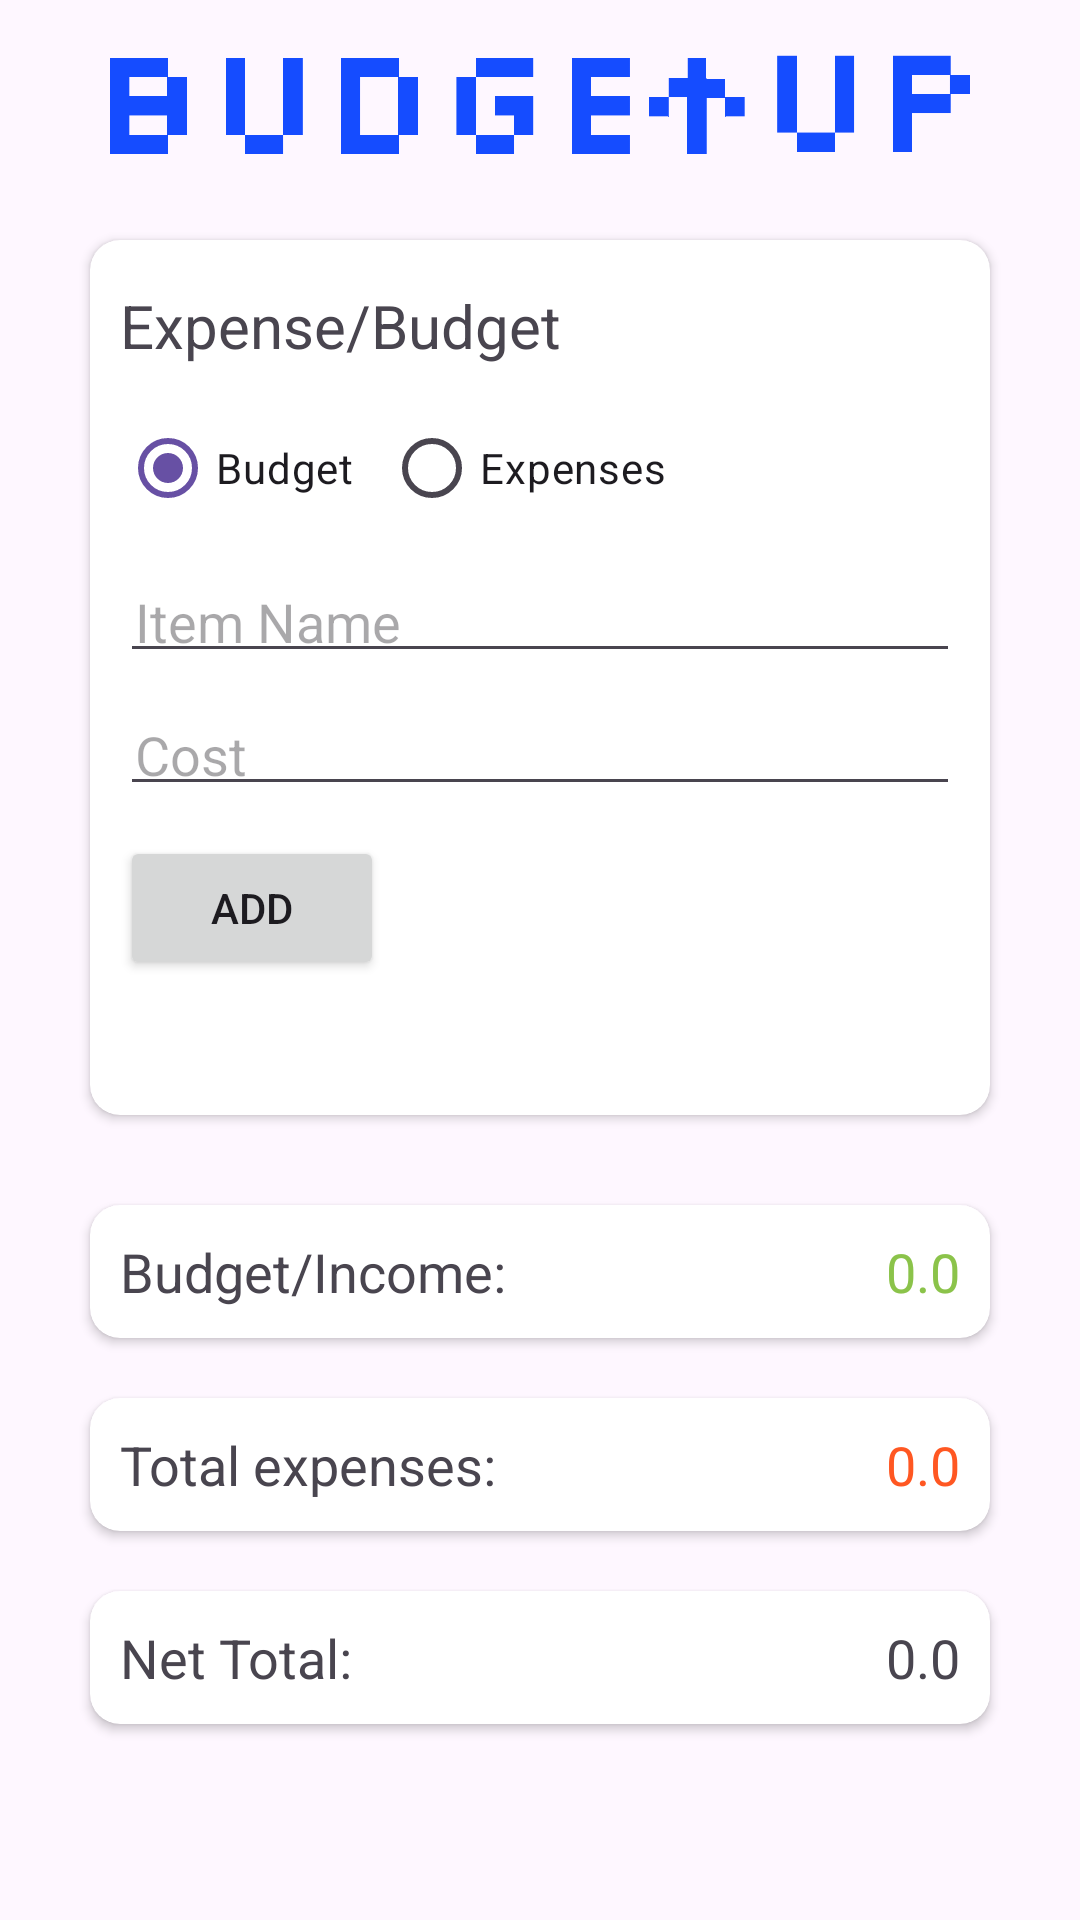

This screen was rendered from an Android layout file. Write that file and the resources it references.
<!-- AndroidManifest.xml: application theme Theme.ExpenseCalculator -->
<!-- res/layout/activity_main.xml -->
<?xml version="1.0" encoding="utf-8"?>
<ScrollView xmlns:android="http://schemas.android.com/apk/res/android"
    xmlns:app="http://schemas.android.com/apk/res-auto"
    xmlns:tools="http://schemas.android.com/tools"
    android:layout_width="match_parent"
    android:layout_height="match_parent"
    tools:context=".MainActivity"
    android:padding="10dp">

    <LinearLayout
        android:layout_width="match_parent"
        android:layout_height="match_parent"
        android:orientation="vertical">
        <LinearLayout
            android:layout_width="wrap_content"
            android:layout_height="wrap_content"
            android:layout_gravity="center_horizontal">
            
            <ImageView
                android:layout_width="wrap_content"
                android:layout_height="50dp"
                android:src="@drawable/budgetup_logo"
                android:background="#008BC34A"/>
        </LinearLayout>

        <LinearLayout
            android:layout_width="match_parent"
            android:layout_height="wrap_content">
            <androidx.cardview.widget.CardView
                android:layout_width="match_parent"
                android:layout_height="wrap_content"
                android:layout_margin="20dp"
                app:cardCornerRadius="10dp">
                <LinearLayout
                    android:layout_width="match_parent"
                    android:layout_height="match_parent"
                    android:orientation="vertical"
                    android:padding="10dp">
                    <TextView
                        android:layout_width="wrap_content"
                        android:layout_height="wrap_content"
                        android:text="Expense/Budget"
                        android:textSize="20sp"
                        android:layout_marginVertical="5dp"/>
                    <RadioGroup
                        android:layout_width="wrap_content"
                        android:layout_height="wrap_content"
                        android:id="@+id/radGroup"
                        android:orientation="horizontal"
                        android:layout_marginVertical="5dp">
                        <RadioButton
                            android:id="@+id/radbtnBudget"
                            android:layout_width="wrap_content"
                            android:layout_height="wrap_content"
                            android:layout_marginRight="10dp"
                            android:checked="true"
                            android:text="Budget" />
                        <RadioButton
                            android:layout_width="wrap_content"
                            android:layout_height="wrap_content"
                            android:text="Expenses"
                            android:id="@+id/radbtnExpense"/>
                    </RadioGroup>
                    <EditText
                        android:layout_width="match_parent"
                        android:layout_height="wrap_content"
                        android:id="@+id/edtItemName"
                        android:hint="Item Name"
                        android:layout_marginVertical="5dp"
                        android:padding="5dp"
                        android:visibility="visible"/>
                    <Spinner
                        android:layout_width="match_parent"
                        android:layout_height="wrap_content"
                        android:id="@+id/spnrItemName"
                        android:hint="Select Expense Category:"
                        android:spinnerMode="dropdown"
                        android:layout_marginVertical="5dp"
                        android:padding="5dp"
                        android:visibility="gone"/>

                    <EditText
                        android:layout_width="match_parent"
                        android:layout_height="wrap_content"
                        android:id="@+id/edtCost"
                        android:hint="Cost"
                        android:layout_marginVertical="5dp"
                        android:padding="5dp"
                        android:inputType="numberDecimal"/>
                    <Button
                        android:layout_width="wrap_content"
                        android:layout_height="wrap_content"
                        android:id="@+id/btnAdd"
                        android:onClick="onBtnAddClicked"
                        android:text="Add"
                        android:padding="10dp"
                        android:layout_marginVertical="5dp"/>

                    <androidx.recyclerview.widget.RecyclerView
                        android:id="@+id/recyclerView"
                        android:layout_width="match_parent"
                        android:layout_height="wrap_content"
                        android:layout_marginVertical="5dp"
                        android:padding="10dp" />

                </LinearLayout>
            </androidx.cardview.widget.CardView>
        </LinearLayout>

        <androidx.cardview.widget.CardView
            android:layout_width="match_parent"
            android:layout_height="wrap_content"
            android:layout_marginHorizontal="20dp"
            android:layout_marginVertical="10dp"
            app:cardCornerRadius="10dp">
            <LinearLayout
                android:layout_width="match_parent"
                android:layout_height="wrap_content"
                android:padding="10dp"
                android:orientation="horizontal">
            <TextView
                android:layout_width="wrap_content"
                android:layout_height="wrap_content"
                android:text="Budget/Income:"
                android:layout_weight="2"
                android:textSize="18sp"/>
            <TextView
                android:layout_width="wrap_content"
                android:layout_height="match_parent"
                android:text="0.0"
                android:textColor="@color/green"
                android:layout_weight="1"
                android:textAlignment="viewEnd"
                android:textSize="18sp"
                android:id="@+id/txtIncome"/>
            </LinearLayout>
        </androidx.cardview.widget.CardView>

        <androidx.cardview.widget.CardView
            android:layout_width="match_parent"
            android:layout_height="wrap_content"
            android:layout_marginHorizontal="20dp"
            android:layout_marginVertical="10dp"
            app:cardCornerRadius="10dp">
            <LinearLayout
                android:layout_width="match_parent"
                android:layout_height="wrap_content"
                android:padding="10dp"
                android:orientation="horizontal">
                <TextView
                    android:layout_width="wrap_content"
                    android:layout_height="wrap_content"
                    android:text="Total expenses:"
                    android:layout_weight="2"
                    android:textSize="18sp"/>
                <TextView
                    android:layout_width="wrap_content"
                    android:layout_height="match_parent"
                    android:text="0.0"
                    android:textColor="@color/red"
                    android:layout_weight="1"
                    android:textAlignment="viewEnd"
                    android:id="@+id/txtExpenses"
                    android:textSize="18sp"/>
            </LinearLayout>
        </androidx.cardview.widget.CardView>

        <androidx.cardview.widget.CardView
            android:layout_width="match_parent"
            android:layout_height="wrap_content"
            android:layout_marginHorizontal="20dp"
            android:layout_marginVertical="10dp"
            app:cardCornerRadius="10dp">
            <LinearLayout
                android:layout_width="match_parent"
                android:layout_height="wrap_content"
                android:padding="10dp"
                android:orientation="horizontal">
                <TextView
                    android:layout_width="wrap_content"
                    android:layout_height="wrap_content"
                    android:text="Net Total:"
                    android:layout_weight="2"
                    android:textSize="18sp"/>
                <TextView
                    android:layout_width="wrap_content"
                    android:layout_height="match_parent"
                    android:text="0.0"
                    android:layout_weight="1"
                    android:textAlignment="viewEnd"
                    android:id="@+id/txtNetTotal"
                    android:textSize="18sp"/>
            </LinearLayout>
        </androidx.cardview.widget.CardView>


    </LinearLayout>

</ScrollView>
<!-- resources referenced by this layout -->
<resources>
  <color name="green">#8bc34a</color>
  <color name="red">#ff5722</color>
  <!-- drawable budgetup_logo: png bitmap (drawable, 12947 bytes) -->
  <style name="Theme.ExpenseCalculator" parent="Base.Theme.ExpenseCalculator" />
  <style name="Base.Theme.ExpenseCalculator" parent="Theme.Material3.DayNight.NoActionBar">
          
          
      </style>
</resources>
